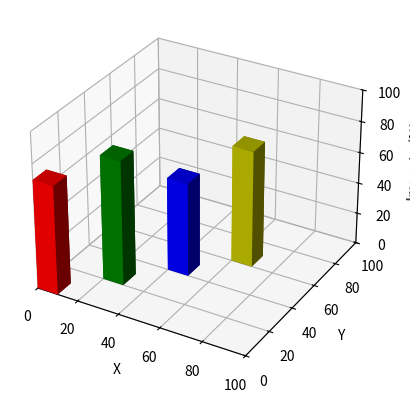

Recreate this plot in Python.
import numpy as np
import matplotlib.pyplot as plt
from mpl_toolkits.mplot3d import Axes3D
from matplotlib.animation import FuncAnimation

# Datos de ejemplo para los sectores
sectores = ['Salud', 'Educación', 'Economía', 'Seguridad']
impacto = [70, 80, 60, 75]  # Porcentajes de impacto de la IA en cada sector

# Configuración de la figura
fig = plt.figure()
ax = fig.add_subplot(111, projection='3d')

# Configuración de los ejes
ax.set_xlim(0, 100)
ax.set_ylim(0, 100)
ax.set_zlim(0, 100)
ax.set_xlabel('X')
ax.set_ylabel('Y')
ax.set_zlabel('Impacto (%)')

# Inicialización de las barras
bars = ax.bar3d([0, 20, 40, 60], [0, 20, 40, 60], [0, 0, 0, 0], 10, 10, impacto, color=['r', 'g', 'b', 'y'])

# Función de actualización para la animación
def update(num):
    for bar, h in zip(bars, impacto):
        bar.set_height(h * (1 + 0.1 * np.sin(num / 10.0)))

# Creación de la animación
ani = FuncAnimation(fig, update, frames=100, interval=50)

# Mostrar la animación
plt.show()